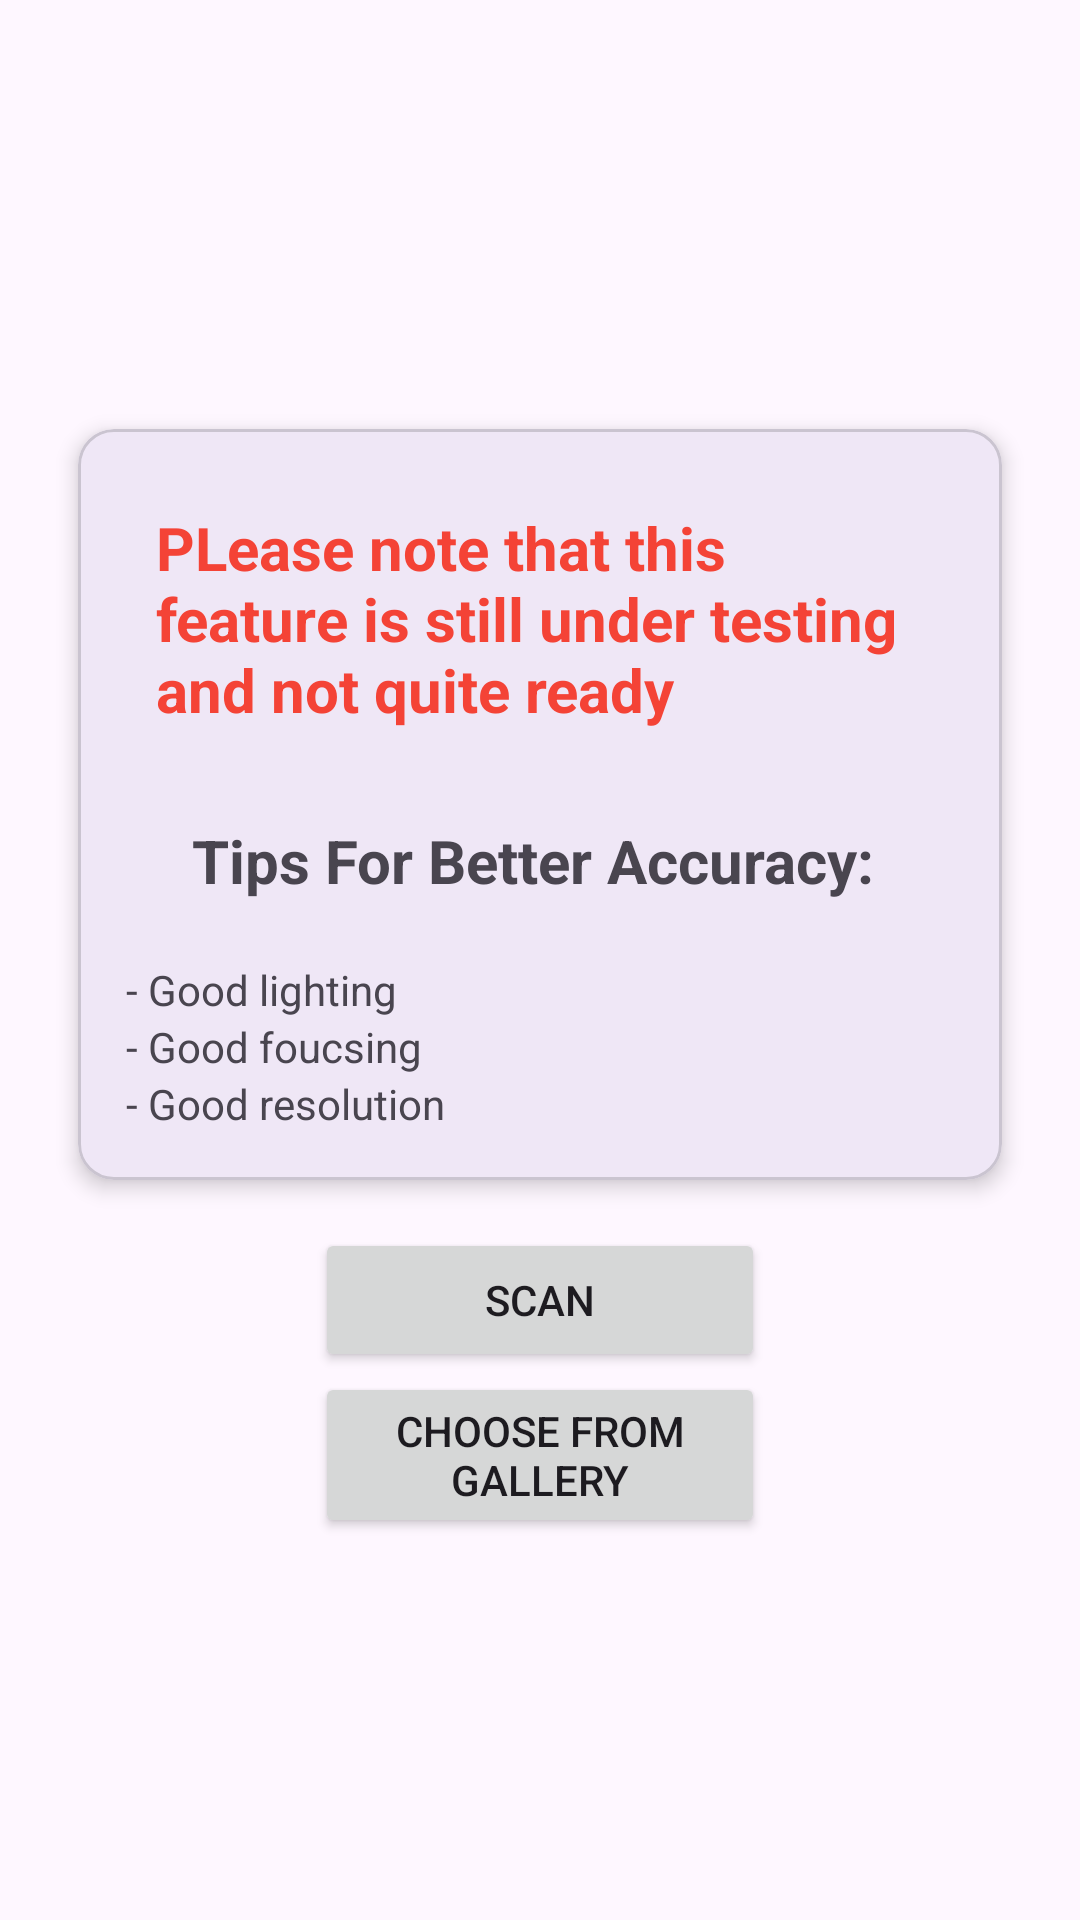

The Android layout XML behind this screen, and the referenced resources:
<!-- AndroidManifest.xml: application theme Theme.DayOneCalorieTracker -->
<!-- res/layout/fragment_scan.xml -->
<?xml version="1.0" encoding="utf-8"?>
<LinearLayout android:layout_height="match_parent"
    android:layout_width="match_parent"
    xmlns:app="http://schemas.android.com/apk/res-auto"
    android:orientation="vertical"
    android:gravity="center"
    android:padding="10dp"
    xmlns:android="http://schemas.android.com/apk/res/android">

    <com.google.android.material.card.MaterialCardView
        android:id="@+id/NoteCard"
        android:layout_width="match_parent"
        android:layout_height="wrap_content"
        android:layout_margin="16dp"
        app:cardCornerRadius="12dp"
        app:cardElevation="4dp">


        

        <LinearLayout
            android:layout_width="match_parent"
            android:layout_height="wrap_content"
            android:gravity="center_horizontal"
            android:orientation="vertical"
            android:padding="16dp">

            <TextView
                android:layout_width="match_parent"
                android:layout_height="wrap_content"
                android:textSize="20sp"
                android:padding="10dp"
                android:textStyle="bold"
                android:textColor="#F44336"

                android:text="PLease note that this feature is still under testing and not quite ready" />

            <TextView
                android:layout_width="match_parent"
                android:layout_height="wrap_content"
                android:padding="20dp"
                android:gravity="center"
                android:textSize="20sp"
                android:textStyle="bold"
                android:text="Tips For Better Accuracy: "
                />

            <TextView
                android:layout_width="match_parent"
                android:layout_height="wrap_content"
                android:text="- Good lighting"
                />
            <TextView
                android:layout_width="match_parent"
                android:layout_height="wrap_content"
                android:text="- Good foucsing "
                />

            <TextView
                android:layout_width="match_parent"
                android:layout_height="wrap_content"
                android:text="- Good resolution"
                />

        </LinearLayout>
    </com.google.android.material.card.MaterialCardView>

    <Button
        android:layout_width="150dp"
        android:layout_height="wrap_content"
        android:text="Scan"
        android:id="@+id/Scan"/>
    <Button
        android:layout_width="150dp"
        android:layout_height="wrap_content"
        android:text="Choose From Gallery"
        android:id="@+id/Gallery"
        />

</LinearLayout>
<!-- resources referenced by this layout -->
<resources>
  <style name="Theme.DayOneCalorieTracker" parent="Base.Theme.DayOneCalorieTracker" />
  <style name="Base.Theme.DayOneCalorieTracker" parent="Theme.Material3.DayNight.NoActionBar">
          
          
      </style>
</resources>
